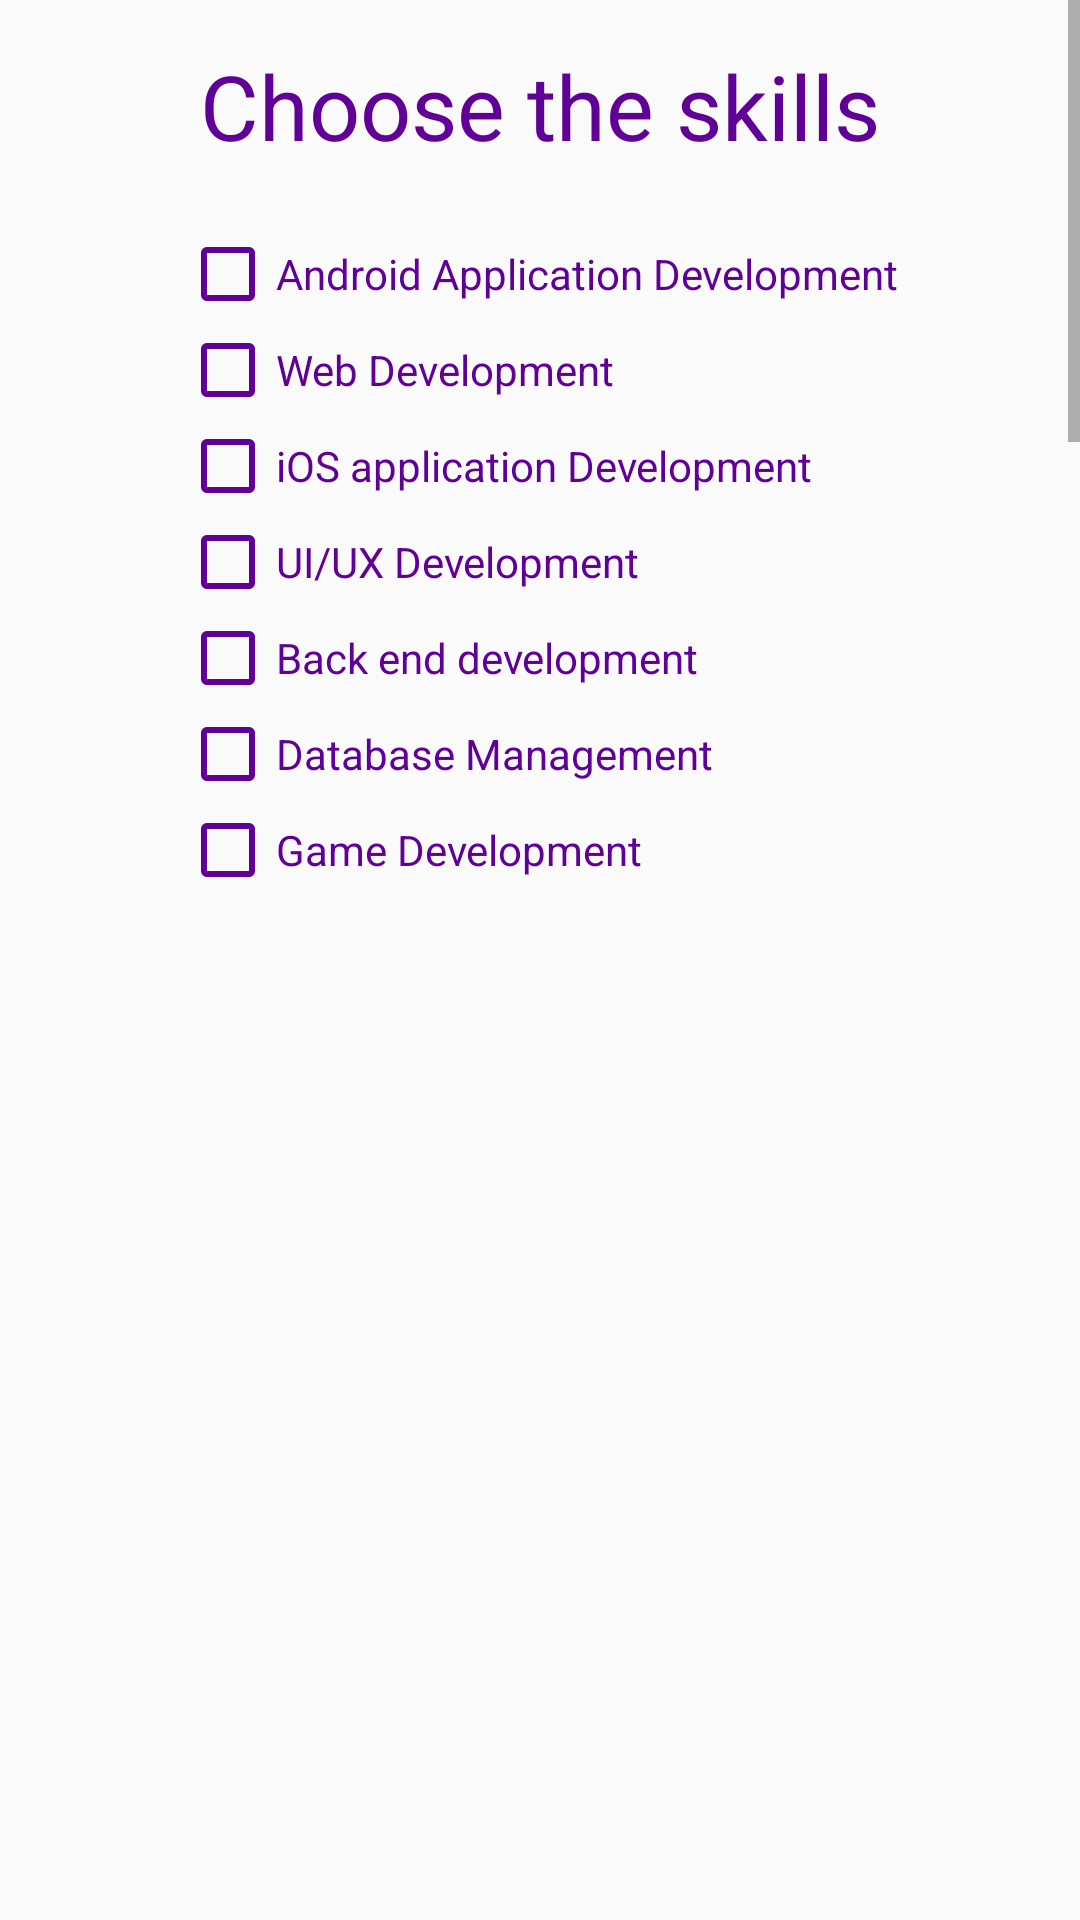

Reconstruct the res/layout file that produces this screen, plus the resources it refers to.
<!-- AndroidManifest.xml: application theme AppTheme -->
<!-- res/layout/skills_dialog.xml -->
<?xml version="1.0" encoding="utf-8"?>
<LinearLayout
    xmlns:android="http://schemas.android.com/apk/res/android" android:layout_width="match_parent"
    android:layout_height="300dp"
    android:orientation="vertical">
    <ScrollView
        android:layout_width="match_parent"
        android:layout_height="300dp">
        <LinearLayout
            android:layout_width="match_parent"
            android:layout_height="300dp"
            android:orientation="vertical">

            <TextView
                android:layout_width="wrap_content"
                android:layout_marginTop="15dp"
                android:layout_height="wrap_content"
                android:text="Choose the skills"
                android:id="@+id/skillText"
                android:layout_gravity="center_horizontal"
                android:layout_marginBottom="20dp"
                android:textColor="#610096"
                android:textSize="30sp"/>
            <LinearLayout
                android:layout_width="wrap_content"
                android:layout_gravity="center_horizontal"
                android:orientation="vertical"
                android:layout_height="wrap_content">
                <CheckBox
                    android:layout_width="wrap_content"
                    android:layout_height="wrap_content"
                    android:text="Android Application Development"
                    android:id="@+id/skill0"
                    android:textColor="#610096"
                    android:buttonTint="#610096"
                    android:backgroundTint="#8b00d6"
                     />
                <CheckBox
                    android:layout_width="wrap_content"
                    android:layout_height="wrap_content"
                    android:text="Web Development"
                    android:id="@+id/skill1"
                    android:textColor="#610096"
                    android:buttonTint="#610096"
                    android:backgroundTint="#8b00d6"
                     />

                <CheckBox
                    android:layout_width="wrap_content"
                    android:layout_height="wrap_content"
                    android:id="@+id/skill2"
                    android:textColor="#610096"
                    android:buttonTint="#610096"
                    android:backgroundTint="#8b00d6"
                    android:text="iOS application Development"
                     />

                <CheckBox
                    android:layout_width="wrap_content"
                    android:layout_height="wrap_content"
                    android:textColor="#610096"
                    android:id="@+id/skill3"
                    android:buttonTint="#610096"
                    android:backgroundTint="#8b00d6"
                    android:text="UI/UX Development" />

                <CheckBox
                    android:layout_width="wrap_content"
                    android:layout_height="wrap_content"
                    android:textColor="#610096"
                    android:id="@+id/skill4"
                    android:buttonTint="#610096"
                    android:backgroundTint="#8b00d6"
                    android:text="Back end development"/>

                <CheckBox
                    android:layout_width="wrap_content"
                    android:textColor="#610096"
                    android:id="@+id/skill5"
                    android:buttonTint="#610096"
                    android:backgroundTint="#8b00d6"
                    android:layout_height="wrap_content"
                    android:text="Database Management" />

                <CheckBox
                    android:layout_width="wrap_content"
                    android:textColor="#610096"
                    android:id="@+id/skill6"
                    android:buttonTint="#610096"
                    android:backgroundTint="#8b00d6"
                    android:layout_height="wrap_content"
                    android:text="Game Development" />

                <CheckBox
                    android:layout_width="wrap_content"
                    android:textColor="#610096"
                    android:buttonTint="#610096"
                    android:id="@+id/skill7"
                    android:backgroundTint="#8b00d6"
                    android:layout_height="wrap_content"
                    android:text="Graphic designing"/>

                <CheckBox
                    android:layout_width="wrap_content"
                    android:textColor="#610096"
                    android:id="@+id/skill8"
                    android:buttonTint="#610096"
                    android:backgroundTint="#8b00d6"
                    android:layout_height="wrap_content"
                    android:text="Material designing" />

                <CheckBox
                    android:layout_width="wrap_content"
                    android:textColor="#610096"
                    android:id="@+id/skill9"
                    android:buttonTint="#610096"
                    android:backgroundTint="#8b00d6"
                    android:layout_height="wrap_content"
                    android:text="Python Frameworks" />

                <CheckBox
                    android:layout_width="wrap_content"
                    android:textColor="#610096"
                    android:id="@+id/skill10"
                    android:buttonTint="#610096"
                    android:backgroundTint="#8b00d6"
                    android:layout_height="wrap_content"
                    android:text="Object oriented programming" />

                <CheckBox
                    android:layout_width="wrap_content"
                    android:textColor="#610096"
                    android:id="@+id/skill11"
                    android:buttonTint="#610096"
                    android:backgroundTint="#8b00d6"
                    android:layout_height="wrap_content"
                    android:text="Personality development" />

                <CheckBox
                    android:layout_width="wrap_content"
                    android:textColor="#610096"
                    android:id="@+id/skill12"
                    android:buttonTint="#610096"
                    android:backgroundTint="#8b00d6"
                    android:layout_height="wrap_content"
                    android:text="Debating" />

                <CheckBox
                    android:layout_width="wrap_content"
                    android:textColor="#610096"
                    android:id="@+id/skill13"
                    android:buttonTint="#610096"
                    android:backgroundTint="#8b00d6"
                    android:layout_height="wrap_content"
                    android:text="Machine Learning" />
                <Button
                    android:layout_width="wrap_content"
                    android:id="@+id/skillRegister"
                    android:layout_height="wrap_content"
                    android:layout_gravity="center_horizontal"
                    android:background="@drawable/custom_button"
                    android:text="Proceed"
                    android:layout_marginTop="20dp"
                    android:layout_marginBottom="20dp"
                    android:textColor="#610096"/>
            </LinearLayout>


        </LinearLayout>

    </ScrollView>

</LinearLayout>
<!-- resources referenced by this layout -->
<resources>
  <!-- drawable custom_button (drawable) -->
  <?xml version="1.0" encoding="utf-8"?>
  <shape xmlns:android="http://schemas.android.com/apk/res/android">
  <stroke android:color="#8b00d6" android:width="2dp"/>
      <corners android:radius="20dp"/>
  </shape>
  <style name="AppTheme" parent="Theme.AppCompat.Light.NoActionBar">
          
          <item name="colorPrimary">#22003d</item>
          <item name="colorPrimaryDark">#22003d</item>
          <item name="colorAccent">#8b00d6</item>
          <item name="windowActionBar">false</item>
          <item name="android:statusBarColor">#22003d</item>
          <item name="windowNoTitle">true</item>
      </style>
</resources>
